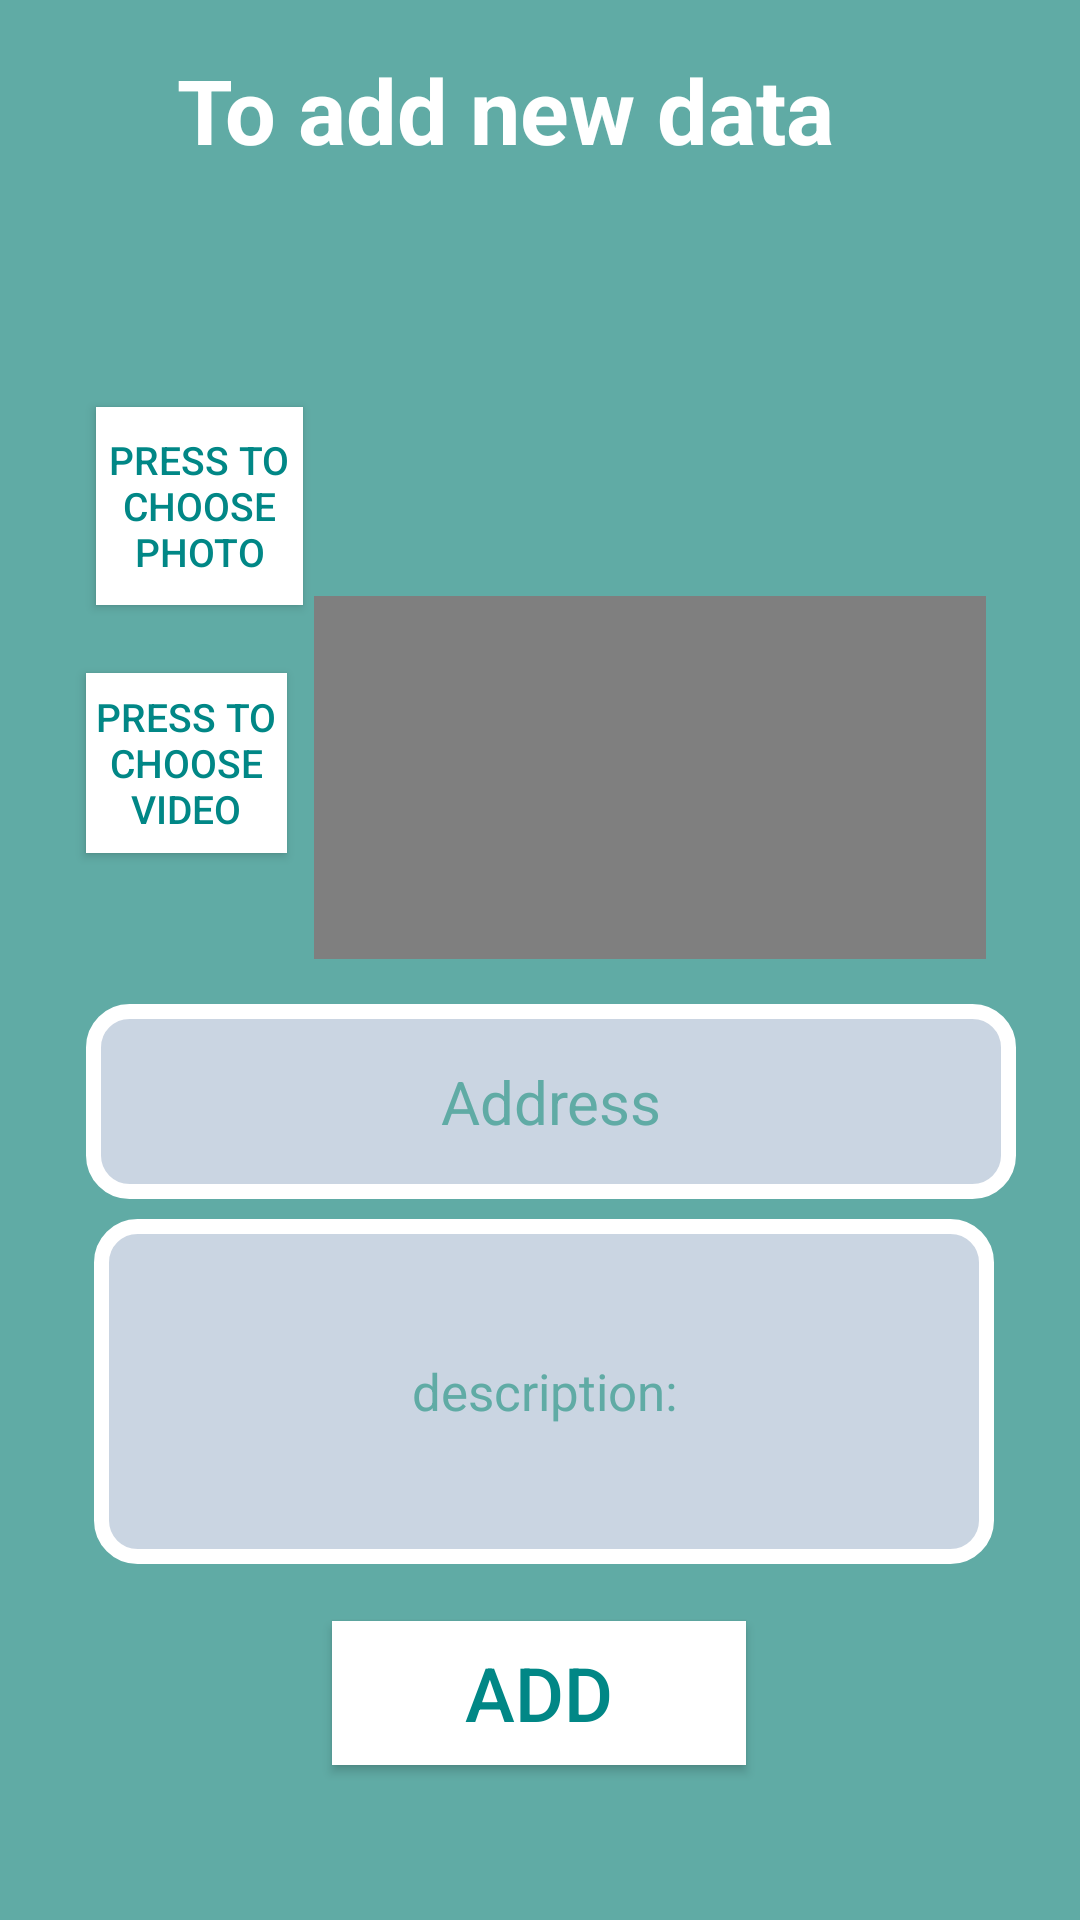

Here is an Android app screen rendered from its layout file. Give the layout XML and the strings, colors and styles it references.
<!-- AndroidManifest.xml: application theme Theme.AppCompat -->
<!-- res/layout/activity_add_topics_screen.xml -->
<?xml version="1.0" encoding="utf-8"?>
<androidx.constraintlayout.widget.ConstraintLayout xmlns:android="http://schemas.android.com/apk/res/android"
    xmlns:app="http://schemas.android.com/apk/res-auto"
    xmlns:tools="http://schemas.android.com/tools"
    android:layout_width="match_parent"
    android:layout_height="match_parent"
    android:background="@color/basicColor"
    tools:context=".Doctors.AddTopicsScreen">

    <TextView
        android:id="@+id/textView9"
        android:layout_width="286dp"
        android:layout_height="46dp"
        android:gravity="center"
        android:text="To add new data"
        android:textColor="@color/white"
        android:textDirection="rtl"
        android:textSize="30sp"
        android:textStyle="bold"
        app:layout_constraintBottom_toBottomOf="parent"
        app:layout_constraintEnd_toEndOf="parent"
        app:layout_constraintHorizontal_bias="0.344"
        app:layout_constraintStart_toStartOf="parent"
        app:layout_constraintTop_toTopOf="parent"
        app:layout_constraintVertical_bias="0.023" />

    <Button
        android:id="@+id/choose_image"
        android:layout_width="69dp"
        android:layout_height="66dp"
        android:layout_marginStart="32dp"
        android:layout_marginTop="76dp"
        android:background="@color/white"
        android:gravity="center"
        android:text="press to choose photo"
        android:textColor="@color/teal_700"
        android:textSize="13dp"
        app:layout_constraintStart_toStartOf="parent"
        app:layout_constraintTop_toBottomOf="@+id/textView9" />

    <EditText
        android:id="@+id/topic_address"
        android:layout_width="310dp"
        android:layout_height="65dp"
        android:background="@drawable/textfeild"
        android:ems="10"
        android:gravity="center"
        android:hint="Address"
        android:inputType="textPersonName"
        android:textColorHint="@color/basicColor"
        android:textSize="20sp"
        app:layout_constraintBottom_toBottomOf="parent"
        app:layout_constraintEnd_toEndOf="parent"
        app:layout_constraintHorizontal_bias="0.574"
        app:layout_constraintStart_toStartOf="parent"
        app:layout_constraintTop_toTopOf="parent"
        app:layout_constraintVertical_bias="0.582" />

    <EditText
        android:id="@+id/topic_details"
        android:layout_width="300dp"
        android:layout_height="115dp"
        android:background="@drawable/textfeild"
        android:ems="10"
        android:gravity="center"
        android:hint="description:"
        android:inputType="textPersonName"
        android:textColorHint="@color/basicColor"
        android:textSize="17sp"
        app:layout_constraintBottom_toBottomOf="parent"
        app:layout_constraintEnd_toEndOf="parent"
        app:layout_constraintHorizontal_bias="0.522"
        app:layout_constraintStart_toStartOf="parent"
        app:layout_constraintTop_toTopOf="parent"
        app:layout_constraintVertical_bias="0.774" />

    <Button
        android:id="@+id/add_btn"
        android:layout_width="138dp"
        android:layout_height="48dp"
        android:background="@color/white"
        android:gravity="center"
        android:text="Add"
        android:textColor="@color/teal_700"
        android:textSize="25dp"
        app:layout_constraintBottom_toBottomOf="parent"
        app:layout_constraintEnd_toEndOf="parent"
        app:layout_constraintHorizontal_bias="0.498"
        app:layout_constraintStart_toStartOf="parent"
        app:layout_constraintTop_toTopOf="parent"
        app:layout_constraintVertical_bias="0.913" />

    <ImageView
        android:id="@+id/image_add"
        android:layout_width="224dp"
        android:layout_height="133dp"
        android:src="@drawable/baseline_image_24"
        app:layout_constraintBottom_toBottomOf="parent"
        app:layout_constraintEnd_toEndOf="parent"
        app:layout_constraintHorizontal_bias="0.77"
        app:layout_constraintStart_toStartOf="parent"
        app:layout_constraintTop_toTopOf="parent"
        app:layout_constraintVertical_bias="0.137" />

    <ProgressBar
        android:id="@+id/progressbar"
        style="?android:attr/progressBarStyle"
        android:layout_width="wrap_content"
        android:layout_height="wrap_content"
        android:layout_marginStart="192dp"
        android:layout_marginTop="15dp"
        android:visibility="invisible"
        android:layout_marginEnd="171dp"
        app:layout_constraintEnd_toEndOf="parent"
        app:layout_constraintStart_toStartOf="parent"
        app:layout_constraintTop_toBottomOf="@+id/topic_details" />

    <VideoView
        android:id="@+id/videoView"
        android:layout_width="224dp"
        android:layout_height="121dp"
        app:layout_constraintBottom_toBottomOf="parent"
        app:layout_constraintEnd_toEndOf="parent"
        app:layout_constraintHorizontal_bias="0.77"
        app:layout_constraintStart_toStartOf="parent"
        app:layout_constraintTop_toTopOf="parent"
        app:layout_constraintVertical_bias="0.383" />

    <Button
        android:id="@+id/choose_video"
        android:layout_width="67dp"
        android:layout_height="60dp"
        android:background="@color/white"
        android:gravity="center"
        android:text="press to choose video"
        android:textColor="@color/teal_700"
        android:textSize="13dp"
        app:layout_constraintBottom_toBottomOf="parent"
        app:layout_constraintEnd_toEndOf="parent"
        app:layout_constraintHorizontal_bias="0.098"
        app:layout_constraintStart_toStartOf="parent"
        app:layout_constraintTop_toTopOf="parent"
        app:layout_constraintVertical_bias="0.387" />
</androidx.constraintlayout.widget.ConstraintLayout>
<!-- resources referenced by this layout -->
<resources>
  <color name="basicColor">#60ABA5</color>
  <color name="teal_700">#FF018786</color>
  <color name="white">#FFFFFFFF</color>
  <!-- drawable textfeild (drawable) -->
  <?xml version="1.0" encoding="utf-8"?>
  <shape xmlns:android="http://schemas.android.com/apk/res/android">
  <corners android:radius="12dp"/>
      <stroke android:width="5dp" android:color="@color/white"/>
  <solid android:color="#CAD5E2"/>
  
  
  
  
  </shape>
</resources>
